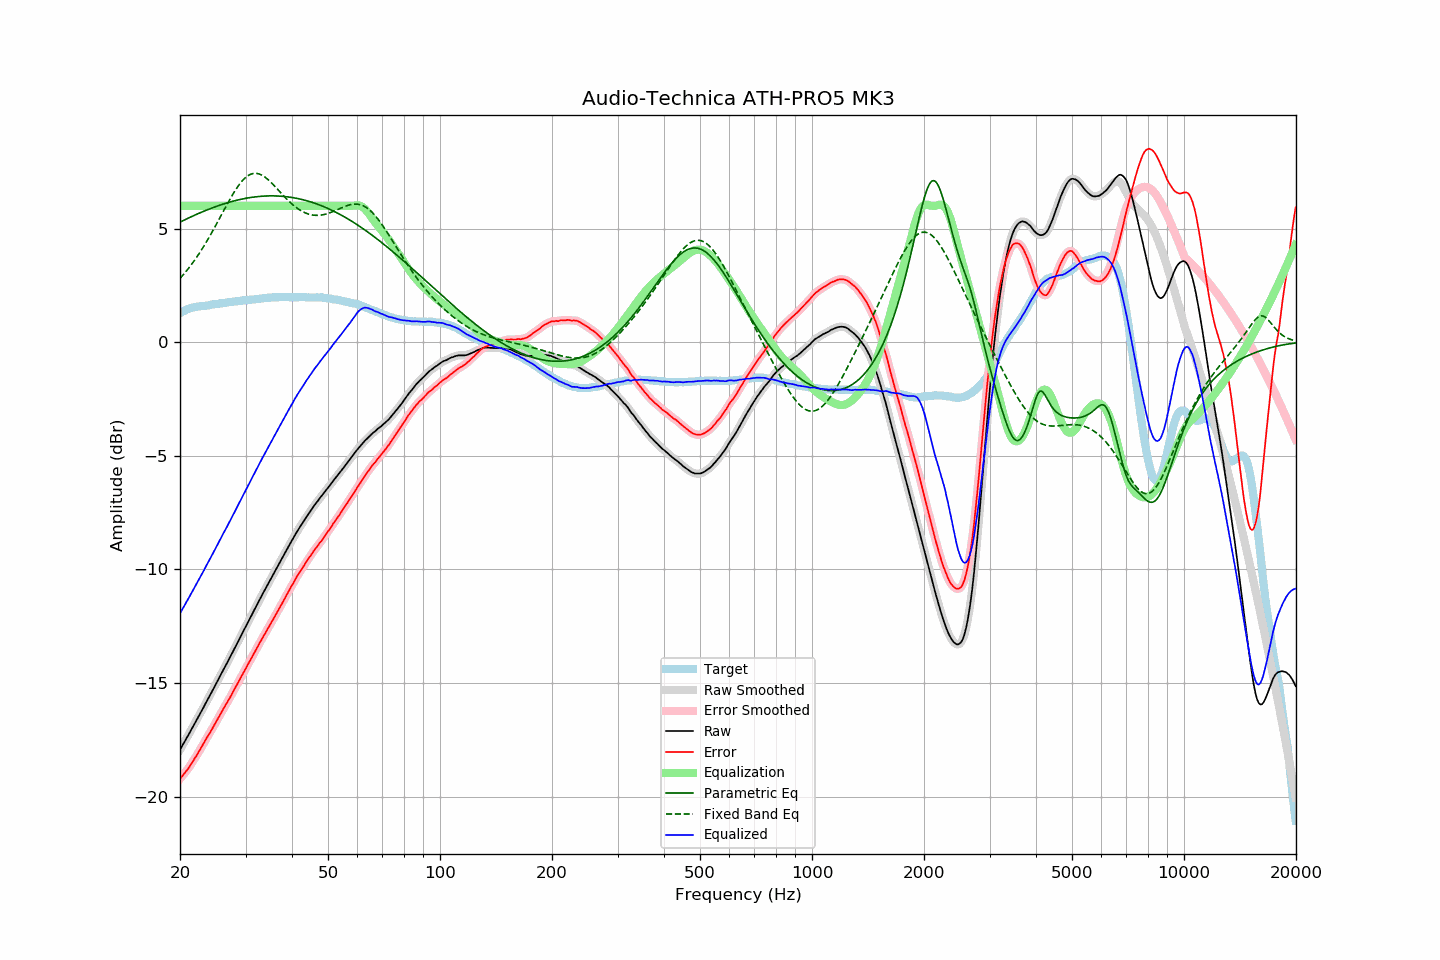

Source data for this figure (header and first rows):
frequency, raw, error, smoothed, error_smoothed, equalization, parametric_eq, fixed_band_eq, equalized_raw, equalized_smoothed, target
20.00, -17.93, -19.21, -17.93, -19.21, 6.00, 5.28, 2.80, -11.93, -11.93, 1.28
20.20, -17.81, -19.13, -17.81, -19.13, 6.00, 5.31, 2.88, -11.81, -11.81, 1.32
20.40, -17.68, -19.04, -17.68, -19.04, 6.00, 5.35, 2.96, -11.68, -11.68, 1.36
20.61, -17.56, -18.95, -17.56, -18.95, 6.00, 5.38, 3.05, -11.56, -11.56, 1.39
20.81, -17.43, -18.86, -17.43, -18.86, 6.00, 5.42, 3.13, -11.43, -11.43, 1.43
21.02, -17.31, -18.78, -17.31, -18.77, 6.00, 5.45, 3.22, -11.31, -11.31, 1.47
21.23, -17.18, -18.67, -17.18, -18.67, 6.00, 5.48, 3.31, -11.18, -11.18, 1.49
21.44, -17.05, -18.56, -17.05, -18.56, 6.00, 5.52, 3.40, -11.05, -11.05, 1.51
21.66, -16.92, -18.45, -16.92, -18.44, 6.00, 5.55, 3.50, -10.92, -10.92, 1.53
21.87, -16.79, -18.33, -16.79, -18.33, 6.00, 5.58, 3.60, -10.79, -10.79, 1.54
22.09, -16.67, -18.23, -16.67, -18.22, 6.00, 5.61, 3.70, -10.67, -10.67, 1.56
22.31, -16.54, -18.10, -16.54, -18.11, 6.00, 5.65, 3.80, -10.54, -10.54, 1.57
22.54, -16.41, -17.99, -16.41, -17.99, 6.00, 5.68, 3.91, -10.41, -10.41, 1.58
22.76, -16.28, -17.86, -16.28, -17.86, 6.00, 5.71, 4.02, -10.28, -10.28, 1.58
22.99, -16.15, -17.74, -16.15, -17.74, 6.00, 5.74, 4.13, -10.15, -10.15, 1.58
23.22, -16.02, -17.62, -16.02, -17.61, 6.00, 5.77, 4.24, -10.02, -10.02, 1.59
23.45, -15.88, -17.48, -15.88, -17.49, 6.00, 5.79, 4.36, -9.88, -9.88, 1.60
23.69, -15.75, -17.37, -15.75, -17.36, 6.00, 5.82, 4.48, -9.75, -9.75, 1.61
23.92, -15.62, -17.24, -15.62, -17.25, 6.00, 5.85, 4.60, -9.62, -9.62, 1.62
24.16, -15.49, -17.13, -15.49, -17.13, 6.00, 5.88, 4.72, -9.49, -9.49, 1.64
24.40, -15.36, -17.02, -15.36, -17.01, 6.00, 5.91, 4.85, -9.36, -9.36, 1.66
24.65, -15.22, -16.88, -15.22, -16.89, 6.00, 5.93, 4.98, -9.22, -9.22, 1.66
24.89, -15.09, -16.76, -15.09, -16.76, 6.00, 5.96, 5.10, -9.09, -9.09, 1.67
25.14, -14.95, -16.63, -14.95, -16.63, 6.00, 5.98, 5.23, -8.95, -8.95, 1.68
25.39, -14.82, -16.51, -14.82, -16.51, 6.00, 6.01, 5.37, -8.82, -8.82, 1.69
25.65, -14.68, -16.39, -14.68, -16.39, 6.00, 6.03, 5.50, -8.68, -8.68, 1.71
25.91, -14.55, -16.26, -14.55, -16.26, 6.00, 6.05, 5.63, -8.55, -8.55, 1.71
26.16, -14.41, -16.13, -14.41, -16.13, 6.00, 6.08, 5.76, -8.41, -8.41, 1.72
26.43, -14.28, -16.01, -14.28, -16.01, 6.00, 6.10, 5.89, -8.28, -8.28, 1.73
26.69, -14.15, -15.89, -14.15, -15.89, 6.00, 6.12, 6.02, -8.15, -8.15, 1.74
26.96, -14.01, -15.77, -14.02, -15.77, 6.00, 6.14, 6.15, -8.01, -8.02, 1.76
27.23, -13.88, -15.65, -13.88, -15.64, 6.00, 6.16, 6.28, -7.88, -7.88, 1.77
27.50, -13.74, -15.52, -13.74, -15.51, 6.00, 6.18, 6.40, -7.74, -7.74, 1.78
27.77, -13.60, -15.37, -13.60, -15.38, 6.00, 6.20, 6.52, -7.60, -7.60, 1.77
28.05, -13.46, -15.25, -13.46, -15.25, 6.00, 6.22, 6.64, -7.46, -7.46, 1.79
28.33, -13.33, -15.12, -13.33, -15.12, 6.00, 6.24, 6.75, -7.33, -7.33, 1.79
28.62, -13.19, -15.00, -13.19, -14.99, 6.00, 6.25, 6.85, -7.19, -7.19, 1.80
28.90, -13.05, -14.86, -13.05, -14.86, 6.00, 6.27, 6.95, -7.05, -7.05, 1.81
29.19, -12.91, -14.72, -12.91, -14.73, 6.00, 6.29, 7.04, -6.91, -6.91, 1.81
29.48, -12.77, -14.61, -12.77, -14.60, 6.00, 6.30, 7.12, -6.77, -6.77, 1.84
29.78, -12.63, -14.47, -12.64, -14.47, 6.00, 6.32, 7.19, -6.63, -6.64, 1.84
30.08, -12.50, -14.35, -12.50, -14.35, 6.00, 6.33, 7.26, -6.50, -6.50, 1.85
30.38, -12.36, -14.21, -12.36, -14.21, 6.00, 6.34, 7.31, -6.36, -6.36, 1.85
30.68, -12.22, -14.09, -12.23, -14.09, 6.00, 6.35, 7.35, -6.22, -6.23, 1.87
30.99, -12.09, -13.96, -12.09, -13.95, 6.00, 6.36, 7.39, -6.09, -6.09, 1.86
31.30, -11.95, -13.83, -11.95, -13.83, 6.00, 6.37, 7.41, -5.95, -5.95, 1.87
31.61, -11.81, -13.69, -11.81, -13.69, 6.00, 6.38, 7.42, -5.81, -5.81, 1.88
31.93, -11.67, -13.56, -11.67, -13.56, 6.00, 6.39, 7.43, -5.67, -5.67, 1.89
32.24, -11.54, -13.43, -11.54, -13.43, 6.00, 6.40, 7.42, -5.54, -5.54, 1.89
32.57, -11.40, -13.31, -11.40, -13.30, 6.00, 6.41, 7.40, -5.40, -5.40, 1.91
32.89, -11.26, -13.18, -11.26, -13.18, 6.00, 6.41, 7.38, -5.26, -5.26, 1.92
33.22, -11.13, -13.05, -11.13, -13.05, 6.00, 6.42, 7.34, -5.13, -5.13, 1.92
33.55, -11.00, -12.93, -11.00, -12.93, 6.00, 6.42, 7.30, -5.00, -5.00, 1.93
33.89, -10.86, -12.80, -10.86, -12.81, 6.00, 6.43, 7.25, -4.86, -4.86, 1.94
34.23, -10.73, -12.68, -10.73, -12.68, 6.00, 6.43, 7.20, -4.73, -4.73, 1.95
34.57, -10.60, -12.56, -10.60, -12.55, 6.00, 6.43, 7.14, -4.60, -4.60, 1.96
34.92, -10.47, -12.43, -10.47, -12.43, 6.00, 6.44, 7.07, -4.47, -4.47, 1.96
35.27, -10.34, -12.31, -10.35, -12.31, 6.00, 6.44, 7.00, -4.34, -4.35, 1.96
35.62, -10.22, -12.19, -10.22, -12.19, 6.00, 6.44, 6.93, -4.22, -4.22, 1.97
35.97, -10.09, -12.06, -10.09, -12.06, 6.00, 6.43, 6.86, -4.09, -4.09, 1.97
... 635 more rows
